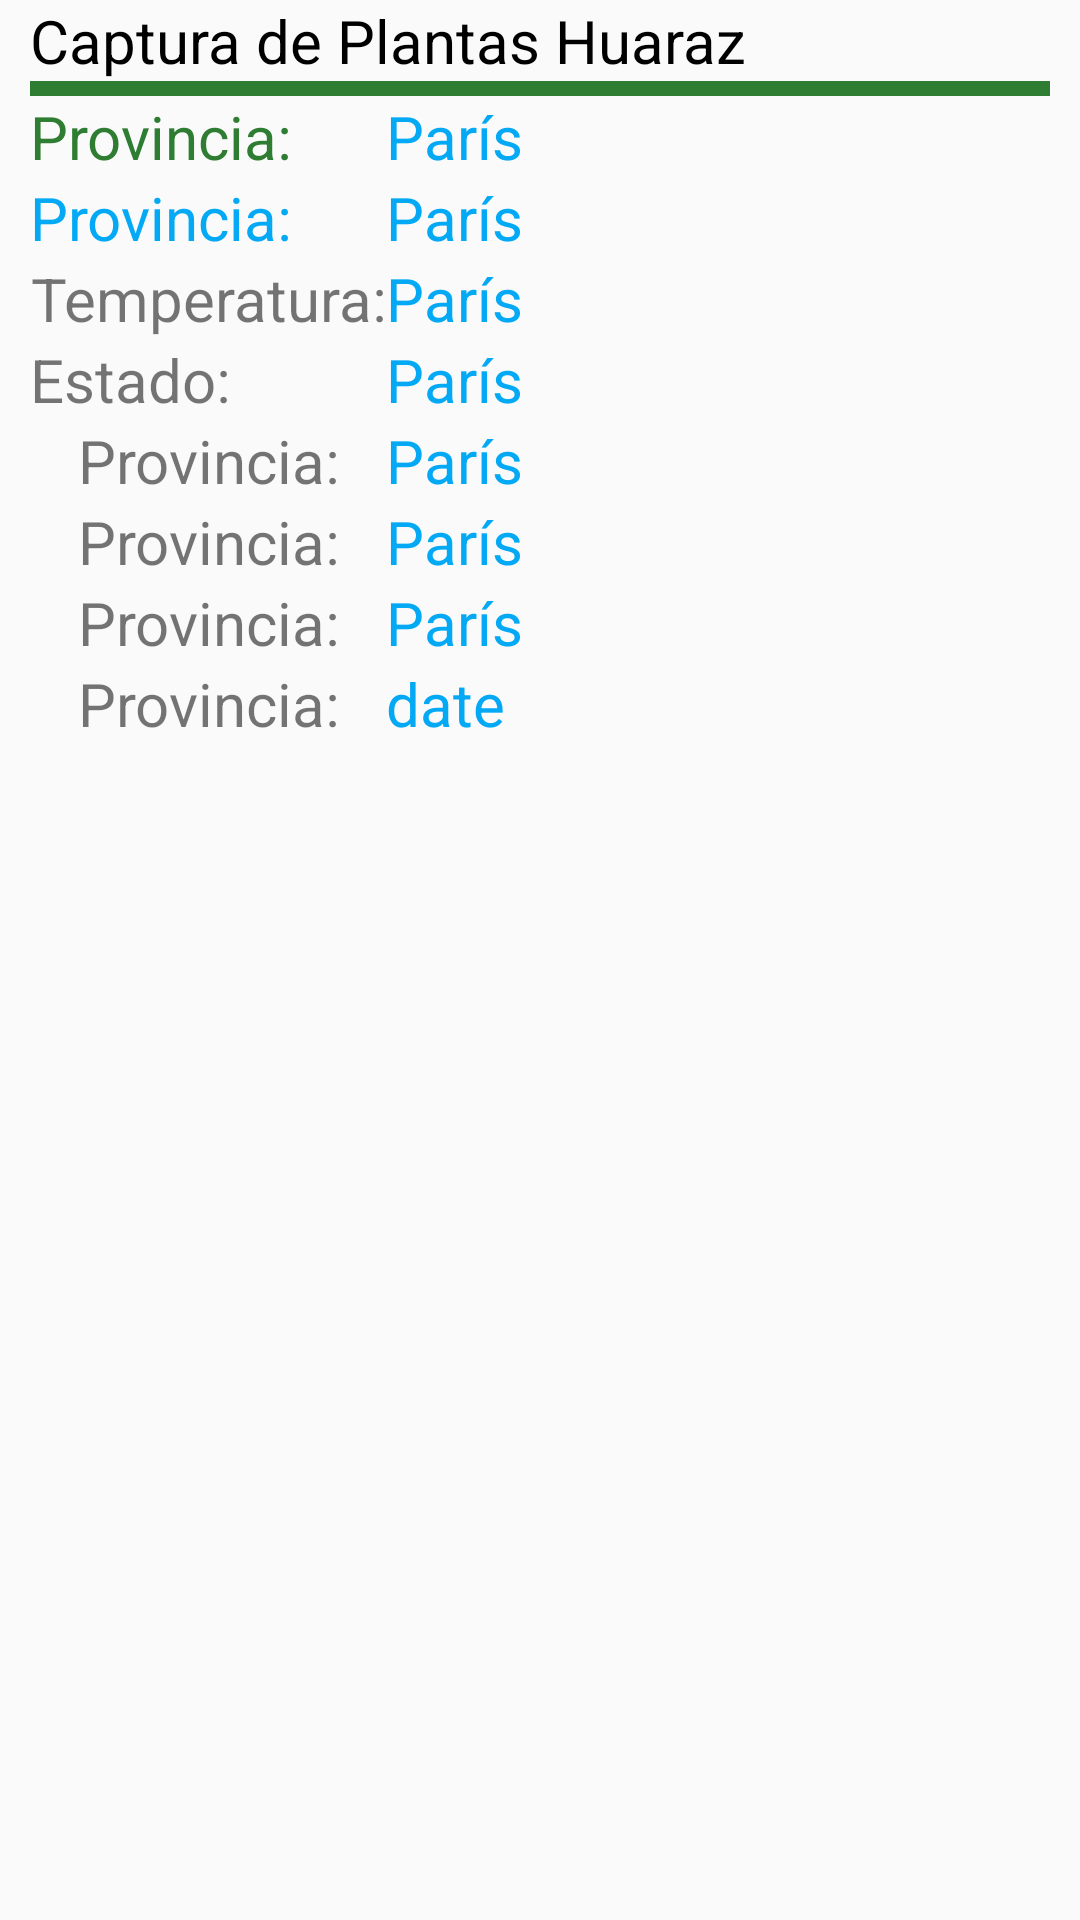

The Android layout XML behind this screen, and the referenced resources:
<!-- AndroidManifest.xml: application theme AppTheme -->
<!-- res/layout/lista_pedidos.xml -->
<?xml version="1.0" encoding="utf-8"?>
<TableLayout xmlns:android="http://schemas.android.com/apk/res/android"
    android:id="@+id/Tabla"
    android:layout_width="wrap_content"
    android:layout_height="wrap_content"
    android:paddingLeft="10dp"
    android:paddingRight="10dp"
    android:stretchColumns="1" >

    <TableRow
        android:id="@+id/Cabecera"
        android:layout_width="fill_parent"
        android:layout_height="wrap_content" >

        <TextView

            android:id="@+id/petName"
            android:layout_width="wrap_content"
            android:layout_height="wrap_content"
            android:layout_marginLeft="0dp"
            android:layout_span="2"
            android:textSize="20dp"
            android:text="Captura de Plantas Huaraz"
            android:gravity="left"
            android:textAppearance="?attr/textAppearanceListItem"
            android:textColor="@color/titulo"
            android:layout_alignParentTop="true"
            android:layout_alignStart="@+id/Provincia" />
    </TableRow>


    <TableRow
        android:id="@+id/SeparadorCabecera"
        android:layout_width="fill_parent"
        android:layout_height="wrap_content" >

        <FrameLayout
            android:id="@+id/LineaCabecera"
            android:layout_width="fill_parent"
            android:layout_height="5dp"
            android:layout_span="6"
            android:background="#2e7d32" >
        </FrameLayout>
    </TableRow>

    <TableRow
        android:id="@+id/Fila1"
        android:layout_width="fill_parent"
        android:layout_height="wrap_content" >

        <TextView
            android:id="@+id/Anio1"
            android:layout_width="wrap_content"
            android:layout_height="wrap_content"
            android:gravity="left"
            android:text="Provincia:"

            android:textColor="@color/textColor"
            android:textSize="20sp" />

        <TextView
            android:id="@+id/Provincia"
            android:layout_width="wrap_content"
            android:layout_height="wrap_content"
            android:gravity="left"
            android:text="París"
            android:textSize="20sp"
            android:textColor="@color/evaluacion"/>




    </TableRow>

    <TableRow
        android:id="@+id/Fila2"
        android:layout_width="fill_parent"
        android:layout_height="wrap_content" >

        <TextView
            android:id="@+id/Anio2"
            android:layout_width="wrap_content"
            android:layout_height="wrap_content"
            android:gravity="left"
            android:text="Provincia:"
            android:textColor="#03A9F4"
            android:textSize="20sp" />

        <TextView
            android:id="@+id/Distrito"
            android:layout_width="wrap_content"
            android:layout_height="wrap_content"
            android:gravity="left"
            android:text="París"
            android:textSize="20sp"
            android:textColor="@color/evaluacion"/>
    </TableRow>

    <TableRow
        android:id="@+id/Fila3"
        android:layout_width="fill_parent"
        android:layout_height="wrap_content" >

        <TextView
            android:id="@+id/Anio3"
            android:layout_width="wrap_content"
            android:layout_height="wrap_content"
            android:gravity="right"
            android:text="Temperatura:"
            android:textSize="20sp" />

        <TextView
            android:id="@+id/Temperatura"
            android:layout_width="wrap_content"
            android:layout_height="wrap_content"
            android:gravity="left"
            android:text="París"
            android:textSize="20sp"
            android:textColor="@color/evaluacion"/>
    </TableRow>

    <TableRow
        android:id="@+id/Fila5"
        android:layout_width="fill_parent"
        android:layout_height="wrap_content" >

        <TextView
            android:id="@+id/Anio5"
            android:layout_width="wrap_content"
            android:layout_height="wrap_content"
            android:gravity="left"
            android:text="Estado:"
            android:textSize="20sp" />

        <TextView
            android:id="@+id/Estado"
            android:layout_width="wrap_content"
            android:layout_height="wrap_content"
            android:gravity="left"
            android:text="París"
            android:textSize="20sp"
            android:textColor="@color/evaluacion"/>
    </TableRow>

    <TableRow
        android:id="@+id/Fila6"
        android:layout_width="fill_parent"
        android:layout_height="wrap_content" >

        <TextView
            android:id="@+id/Anio6"
            android:layout_width="wrap_content"
            android:layout_height="wrap_content"
            android:gravity="center"
            android:text="Provincia:"
            android:textSize="20sp" />

        <TextView
            android:id="@+id/User"
            android:layout_width="wrap_content"
            android:layout_height="wrap_content"
            android:gravity="left"
            android:text="París"
            android:textSize="20sp"
            android:textColor="@color/evaluacion"/>
    </TableRow>


    <TableRow
        android:id="@+id/Fila7"
        android:layout_width="fill_parent"
        android:layout_height="wrap_content" >

        <TextView
            android:id="@+id/Anio7"
            android:layout_width="wrap_content"
            android:layout_height="wrap_content"
            android:gravity="center"
            android:text="Provincia:"
            android:textSize="20sp" />


        <TextView
            android:id="@+id/DNI"
            android:layout_width="wrap_content"
            android:layout_height="wrap_content"
            android:gravity="left"
            android:text="París"
            android:textSize="20sp"
            android:textColor="@color/evaluacion"/>
    </TableRow>


    <TableRow
        android:id="@+id/Fila8"
        android:layout_width="fill_parent"
        android:layout_height="wrap_content" >

        <TextView
            android:id="@+id/Anio8"
            android:layout_width="wrap_content"
            android:layout_height="wrap_content"
            android:gravity="center"
            android:text="Provincia:"
            android:textSize="20sp" />

        <TextView
            android:id="@+id/tele"
            android:layout_width="wrap_content"
            android:layout_height="wrap_content"
            android:gravity="left"
            android:text="París"
            android:textSize="20sp"
            android:textColor="@color/evaluacion"/>
    </TableRow>

    <TableRow
        android:id="@+id/Fila4"
        android:layout_width="fill_parent"
        android:layout_height="wrap_content" >

        <TextView
            android:id="@+id/Anio4"
            android:layout_width="wrap_content"
            android:layout_height="wrap_content"
            android:gravity="center"
            android:text="Provincia:"
            android:textSize="20sp" />

        <TextView
            android:id="@+id/date"
            android:layout_width="wrap_content"
            android:layout_height="wrap_content"
            android:gravity="left"
            android:text="date"
            android:textSize="20sp"
            android:textColor="@color/evaluacion"/>
    </TableRow>





</TableLayout>
<!-- resources referenced by this layout -->
<resources>
  <color name="evaluacion">#03A9F4</color>
  <color name="textColor">#2e7d32</color>
  <color name="titulo">#000000</color>
  <style name="AppTheme" parent="Theme.AppCompat.Light.NoActionBar">
          <item name="colorPrimary">@color/color_primary</item>
          <item name="colorPrimaryDark">@color/color_primary_dark</item>
          <item name="colorAccent">@color/color_accent</item>
      </style>
  <color name="color_primary">#3F51B5</color>
  <color name="color_primary_dark">#303F9F</color>
  <color name="color_accent">#D50000</color>
</resources>
